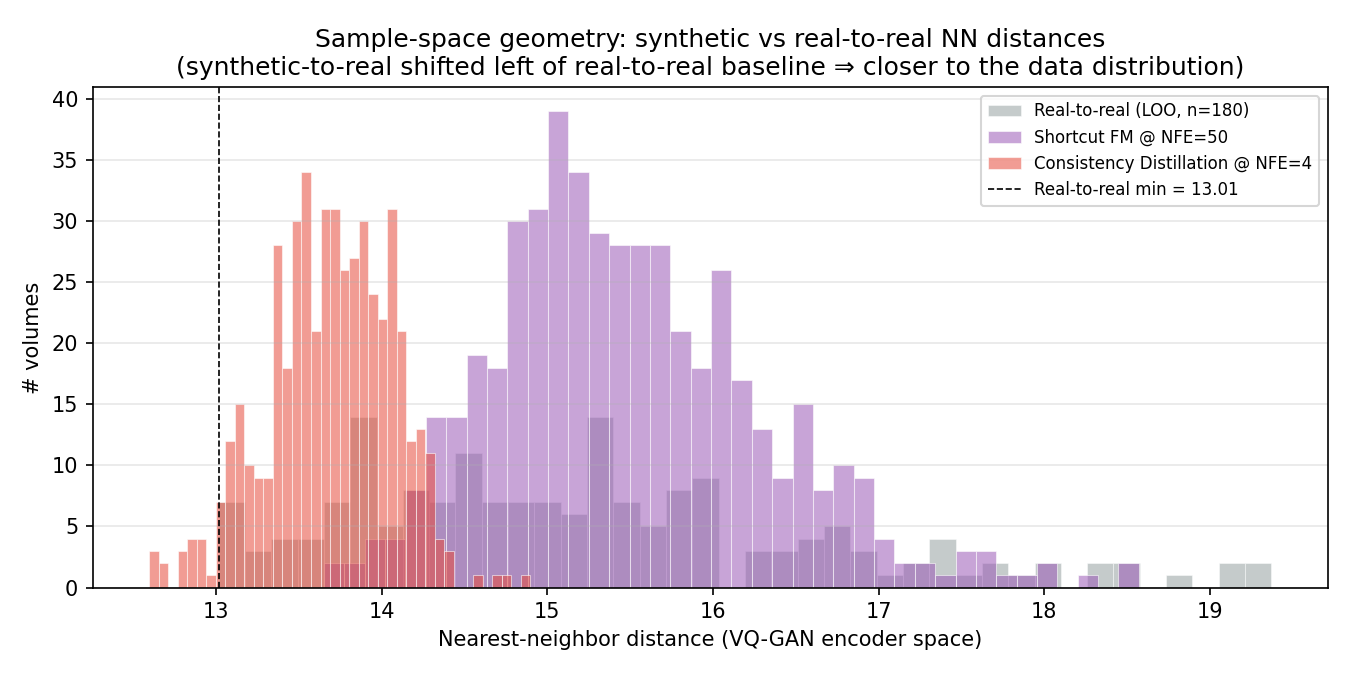

Source data for this figure (header and first rows):
method, nn_distance_to_real_train, nn_real_train_index, synthetic_idx
shortcut_50, 16.38, 17, 0
shortcut_50, 16.51, 75, 1
shortcut_50, 14.01, 146, 2
shortcut_50, 14.04, 63, 3
shortcut_50, 16.16, 87, 4
shortcut_50, 14.5, 166, 5
shortcut_50, 17.09, 163, 6
shortcut_50, 14.86, 69, 7
shortcut_50, 15.2, 27, 8
shortcut_50, 14.87, 171, 9
shortcut_50, 15.07, 75, 10
shortcut_50, 15, 166, 11
shortcut_50, 14.96, 26, 12
shortcut_50, 15.81, 82, 13
shortcut_50, 15.57, 47, 14
shortcut_50, 14.62, 119, 15
shortcut_50, 15.32, 108, 16
shortcut_50, 15.39, 133, 17
shortcut_50, 16.12, 170, 18
shortcut_50, 15.16, 81, 19
shortcut_50, 14.51, 146, 20
shortcut_50, 14.76, 108, 21
shortcut_50, 16.16, 109, 22
shortcut_50, 15.14, 81, 23
shortcut_50, 15.71, 166, 24
shortcut_50, 14.79, 93, 25
shortcut_50, 14.94, 100, 26
shortcut_50, 14.8, 55, 27
shortcut_50, 15.17, 98, 28
shortcut_50, 15.26, 93, 29
shortcut_50, 15.14, 100, 30
shortcut_50, 16.5, 79, 31
shortcut_50, 14.84, 122, 32
shortcut_50, 14.7, 171, 33
shortcut_50, 15.87, 67, 34
shortcut_50, 16.87, 147, 35
shortcut_50, 15.11, 168, 36
shortcut_50, 15.12, 93, 37
shortcut_50, 16.2, 163, 38
shortcut_50, 15.07, 63, 39
shortcut_50, 14.8, 90, 40
shortcut_50, 15.68, 55, 41
shortcut_50, 15.63, 90, 42
shortcut_50, 16.95, 167, 43
shortcut_50, 14.4, 63, 44
shortcut_50, 14.98, 176, 45
shortcut_50, 15.18, 86, 46
shortcut_50, 15.69, 90, 47
shortcut_50, 15.64, 0, 48
shortcut_50, 15.08, 106, 49
shortcut_50, 16.36, 23, 50
shortcut_50, 14.16, 27, 51
shortcut_50, 17.61, 173, 52
shortcut_50, 18.2, 163, 53
shortcut_50, 16, 22, 54
shortcut_50, 14.59, 63, 55
shortcut_50, 15.48, 155, 56
shortcut_50, 15.49, 150, 57
shortcut_50, 16.2, 106, 58
shortcut_50, 16.03, 0, 59
... 940 more rows
